Run: headless pygame with SDL's dummy video driver; simulated clock (each Clock.tick advances the game by its frame time, no real sleeping); random seed 0; keys injected as events and as key.get_pressed() state; no mouse input.
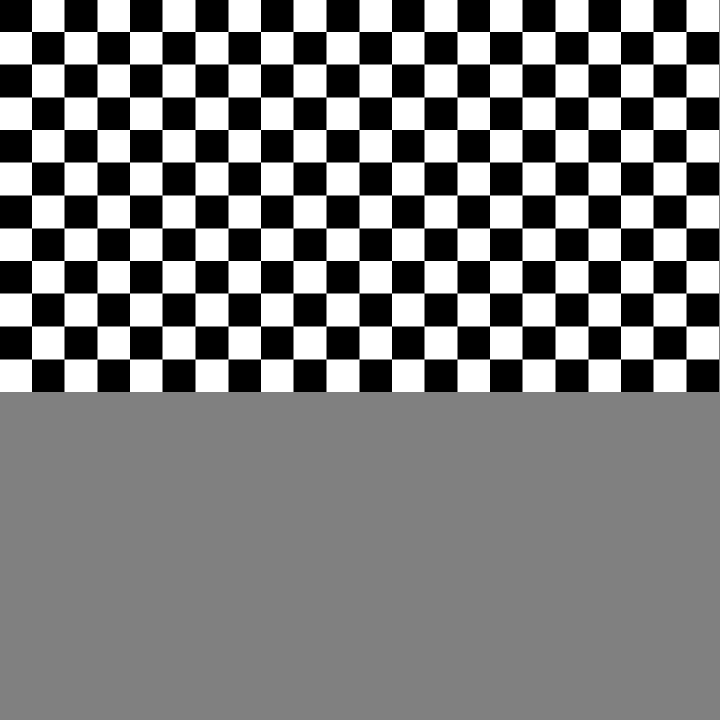
Frame 1 of 4 · flips 1–60 · no input
Frame 2 of 4 · flips 61–180 · tapped SPACE, RETURN · held RIGHT (→), D · screen unchanged from frame 1, image omitted
Frame 3 of 4 · flips 181–300 · held DOWN (↓), S · screen unchanged from frame 2, image omitted
Frame 4 of 4 · flips 301–420 · held LEFT (←), A, UP (↑), W · screen unchanged from frame 3, image omitted

The pygame program that drew these frames:

import pygame

import pygame.display
import pygame.image

SIZE = WIDTH, HEIGHT = 720, 720
window = pygame.display.set_mode(SIZE, pygame.RESIZABLE)
pygame.display.set_caption("Battlefield Chess")
FPS_LIMIT = 60
BOARD_WIDTH, BOARD_HEIGHT = 22, 12


def calculate_cell_size():
    if window.get_size()[0] < window.get_size()[1]:
        return window.get_size()[0]/BOARD_WIDTH
    else:
        return window.get_size()[1]/BOARD_WIDTH

def calculate_offset():
    board_pixel_width = BOARD_WIDTH * calculate_cell_size()
    board_pixel_height = BOARD_HEIGHT * calculate_cell_size()
    xOffset = window.get_size()/2
    yOffset = window.get
def draw_board():
    cell_size = calculate_cell_size()
    color = (0, 0, 0)
    for i in range(BOARD_HEIGHT):
        if color == (0, 0, 0):
            color = (255, 255, 255)
        else:
            color = (0, 0, 0)
        for j in range(BOARD_WIDTH):
            if color == (0, 0, 0):
                color = (255, 255, 255)
            else:
                color = (0, 0, 0)
            cell = pygame.Rect(j*cell_size, i*cell_size, cell_size, cell_size)
            pygame.draw.rect(window, color, cell)
    pygame.display.update()


def main():
    FPS_clock = pygame.time.Clock()
    is_running = True
    while is_running:
        window.fill((128, 128, 128))
        FPS_clock.tick(FPS_LIMIT)
        for event in pygame.event.get():
            if event.type == pygame.QUIT:
                is_running = False
        draw_board()
    pygame.quit()

if __name__ == "__main__":
    main();
